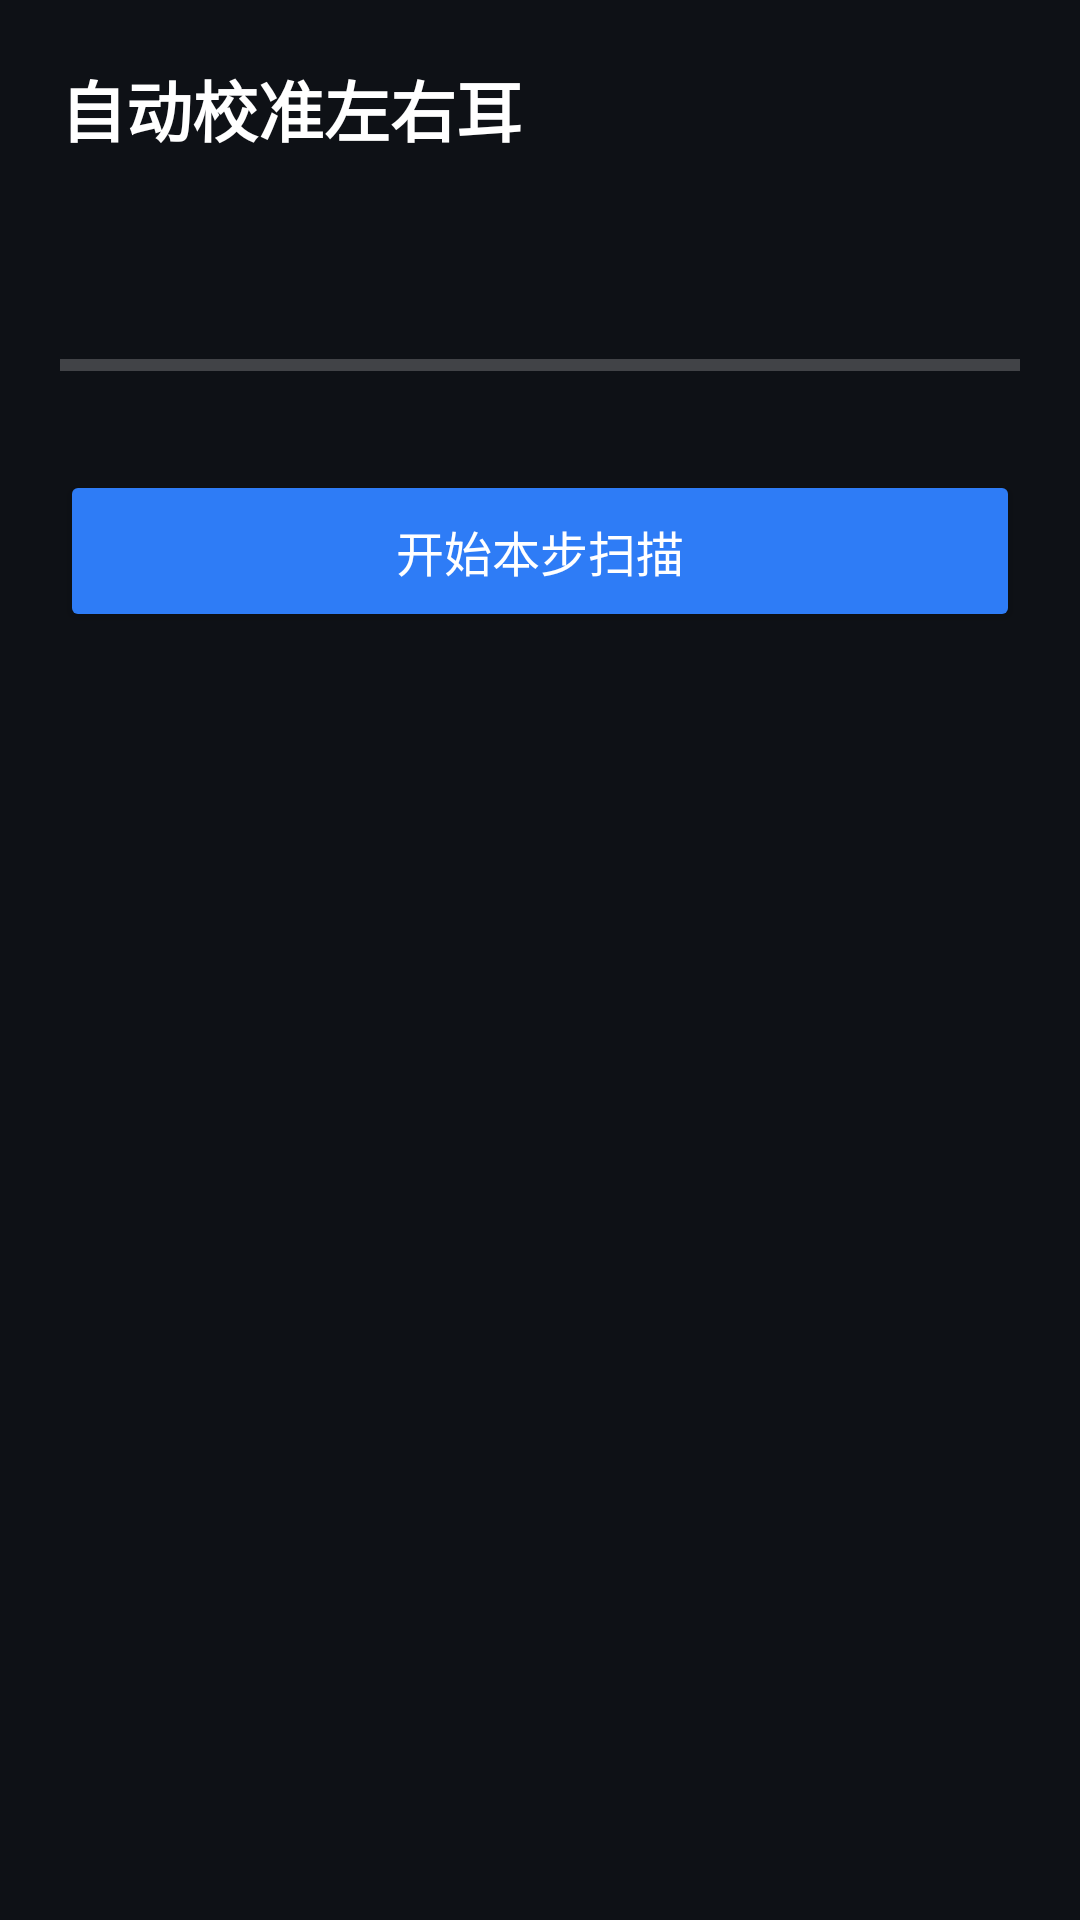

This screen was rendered from an Android layout file. Write that file and the resources it references.
<!-- AndroidManifest.xml: application theme AppTheme -->
<!-- res/layout/activity_calibrate.xml -->
<?xml version="1.0" encoding="utf-8"?>
<LinearLayout xmlns:android="http://schemas.android.com/apk/res/android"
    android:layout_width="match_parent"
    android:layout_height="match_parent"
    android:background="#FF0E1116"
    android:orientation="vertical"
    android:padding="20dp">

    <TextView
        android:id="@+id/cal_title"
        android:layout_width="wrap_content"
        android:layout_height="wrap_content"
        android:text="@string/title_calibrate"
        android:textColor="#FFFFFFFF"
        android:textSize="22sp"
        android:textStyle="bold" />

    <TextView
        android:id="@+id/cal_hint"
        android:layout_width="match_parent"
        android:layout_height="wrap_content"
        android:layout_marginTop="18dp"
        android:lineSpacingExtra="5dp"
        android:textColor="#FFB6BFCC"
        android:textSize="15sp" />

    <ProgressBar
        android:id="@+id/cal_bar"
        style="?android:attr/progressBarStyleHorizontal"
        android:layout_width="match_parent"
        android:layout_height="14dp"
        android:layout_marginTop="24dp"
        android:max="100"
        android:progress="0" />

    <Button
        android:id="@+id/cal_action"
        android:layout_width="match_parent"
        android:layout_height="54dp"
        android:layout_marginTop="28dp"
        android:backgroundTint="#FF2E7CF6"
        android:text="@string/cal_action"
        android:textColor="#FFFFFFFF"
        android:textSize="16sp" />
</LinearLayout>
<!-- resources referenced by this layout -->
<resources>
  <string name="cal_action">开始本步扫描</string>
  <string name="title_calibrate">自动校准左右耳</string>
  <style name="AppTheme" parent="@android:style/Theme.Material.NoActionBar">
          <item name="android:colorPrimary">#FF2E7CF6</item>
          <item name="android:colorPrimaryDark">#FF0E1116</item>
          <item name="android:colorAccent">#FF2E7CF6</item>
          <item name="android:windowBackground">#FF0E1116</item>
          <item name="android:statusBarColor">#FF0E1116</item>
          <item name="android:navigationBarColor">#FF0E1116</item>
          <item name="android:textColorPrimary">#FFFFFFFF</item>
      </style>
</resources>
